Run: headless pygame with SDL's dummy video driver; simulated clock (each Clock.tick advances the game by its frame time, no real sleeping); random seed 0; keys injected as events and as key.get_pressed() state; no mouse input.
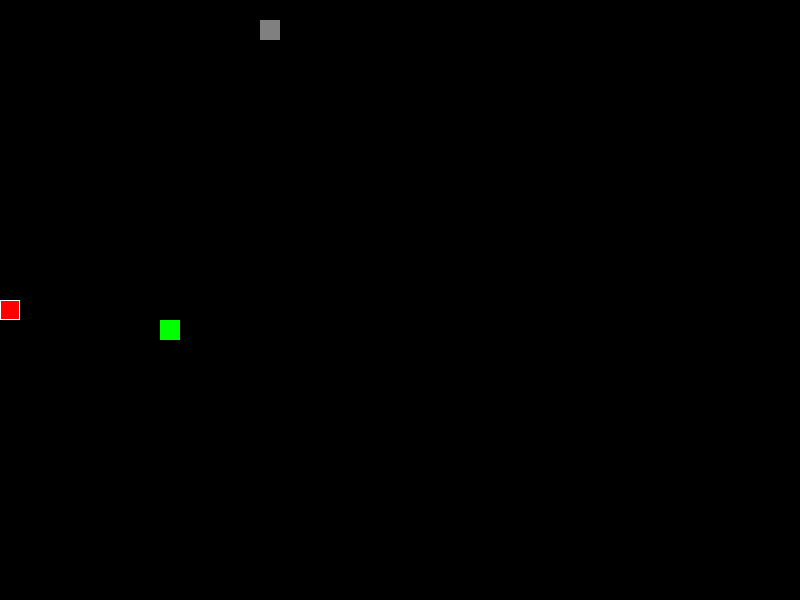
Frame 1 of 4 · flips 1–60 · no input
Frame 2 of 4 · flips 61–180 · tapped SPACE, RETURN · held RIGHT (→), D · screen unchanged from frame 1, image omitted
Frame 3 of 4 · flips 181–300 · held DOWN (↓), S · screen unchanged from frame 2, image omitted
Frame 4 of 4 · flips 301–420 · held LEFT (←), A, UP (↑), W · screen unchanged from frame 3, image omitted

The pygame program that drew these frames:

import pygame
import random

pygame.init()

WIDTH, HEIGHT = 800, 600
GRID_SIZE = 20
GRID_WIDTH = WIDTH // GRID_SIZE
GRID_HEIGHT = HEIGHT // GRID_SIZE
FPS = 10

BLACK = (0, 0, 0)
RED = (255, 0, 0)
GREEN = (0, 255, 0)
WHITE = (255, 255, 255)
GRAY = (128, 128, 128)

UP = (0, -1)
DOWN = (0, 1)
LEFT = (-1, 0)
RIGHT = (1, 0)

screen = pygame.display.set_mode((WIDTH, HEIGHT))
pygame.display.set_caption("Змейка")

clock = pygame.time.Clock()

coordinates = ()


class Wall:
    def __init__(self) -> None:
        self.amount = 1
        self.points = [random_coordinates()]
        self.color = GRAY
    
    def draw(self, surface):
        for p in self.points:
            r = pygame.Rect((p[0] * GRID_SIZE, p[1] * GRID_SIZE), (GRID_SIZE, GRID_SIZE))
            pygame.draw.rect(surface, self.color, r)
    
    def add_new_walls(self, snake):
        self.amount += 1
        if self.amount > 10:
            self.amount = 10
        self.points = []
        for i in range(self.amount):
            x, y = random_coordinates()
            while (x * GRID_SIZE, y * GRID_SIZE) in snake.positions:
                x, y = random_coordinates()
            self.points.append(random_coordinates())

    def get_points(self):
        return self.points
    
    def reset(self):
        self.amount = 1
        self.points = [random_coordinates()]

def random_coordinates():
    return (random.randint(0, GRID_SIZE), random.randint(0, GRID_SIZE))

def draw_food(surface, points = None):
    if points is None:
        x, y = random_coordinates()
        global coordinates
        coordinates = (x, y)
        while coordinates in wall.get_points():
            x, y = random_coordinates()
            coordinates = (x, y)
        rect = pygame.Rect(((x * GRID_SIZE, y * GRID_SIZE), (GRID_SIZE, GRID_SIZE)))
        pygame.draw.rect(surface, GREEN, rect)
        return True
    else:
        x, y = points
        coordinates = (x, y)
        rect = pygame.Rect(((x * GRID_SIZE, y * GRID_SIZE), (GRID_SIZE, GRID_SIZE)))
        pygame.draw.rect(surface, GREEN, rect)
        return True

class Snake:
    def __init__(self) -> None:
        self.length = 1
        self.positions = [((WIDTH / 2), (HEIGHT / 2))]
        self.direction = random.choice([UP, DOWN, LEFT, RIGHT])
        self.color = RED

    def get_head_position(self):
            return self.positions[0]
    
    def turn(self, point):
        self.direction = point
    
    def get_longer(self, coordinates):
        current = self.get_head_position()
        if ((((coordinates[0] * GRID_SIZE) % WIDTH), ((coordinates[1] * GRID_SIZE) % HEIGHT)) == current):
            self.length+=1
            return True
  
    def move(self, wall : Wall):
        current = self.get_head_position()
        x, y = self.direction
        new = (((current[0] + (x*GRID_SIZE)) % WIDTH), (current[1] + (y*GRID_SIZE)) % HEIGHT)
        if len(self.positions) > 2 and new in self.positions[2:] or new in self.positions[1:] or (current[0] // 20, current[1] // 20) in wall.get_points():
            wall.reset()
            self.reset()
            draw_food(screen)
        else:
            self.positions.insert(0, new)
            if len(self.positions) > self.length:
                self.positions.pop()

    def reset(self):
        self.length = 1
        self.positions = [((WIDTH / 2), (HEIGHT / 2))]
        self.direction = random.choice([UP, DOWN, LEFT, RIGHT])


    def draw(self, surface):
        for p in self.positions:
            r = pygame.Rect((p[0], p[1]), (GRID_SIZE, GRID_SIZE))
            pygame.draw.rect(surface, self.color, r)
            pygame.draw.rect(surface, WHITE, r, 1)




snake = Snake()
wall = Wall()
running = True
draw_food(screen)
wall.draw(screen)
print(coordinates)
print(snake.get_head_position())
while running:
    for event in pygame.event.get():
        if event.type == pygame.QUIT:
            running = False
        elif event.type == pygame.KEYDOWN:
            if event.key == pygame.K_UP:
                snake.turn(UP)
            elif event.key == pygame.K_DOWN:
                snake.turn(DOWN)
            elif event.key == pygame.K_LEFT:
                snake.turn(LEFT)
            elif event.key == pygame.K_RIGHT:
                snake.turn(RIGHT)
    
    if snake.get_longer(coordinates):
            draw_food(screen)
            print(snake.get_longer(coordinates))
            wall.add_new_walls(snake)
    snake.move(wall)

    screen.fill(BLACK)   
    snake.draw(screen)
    wall.draw(screen)
    draw_food(screen, coordinates) 
    pygame.display.flip()
    clock.tick(FPS)
pygame.quit()
